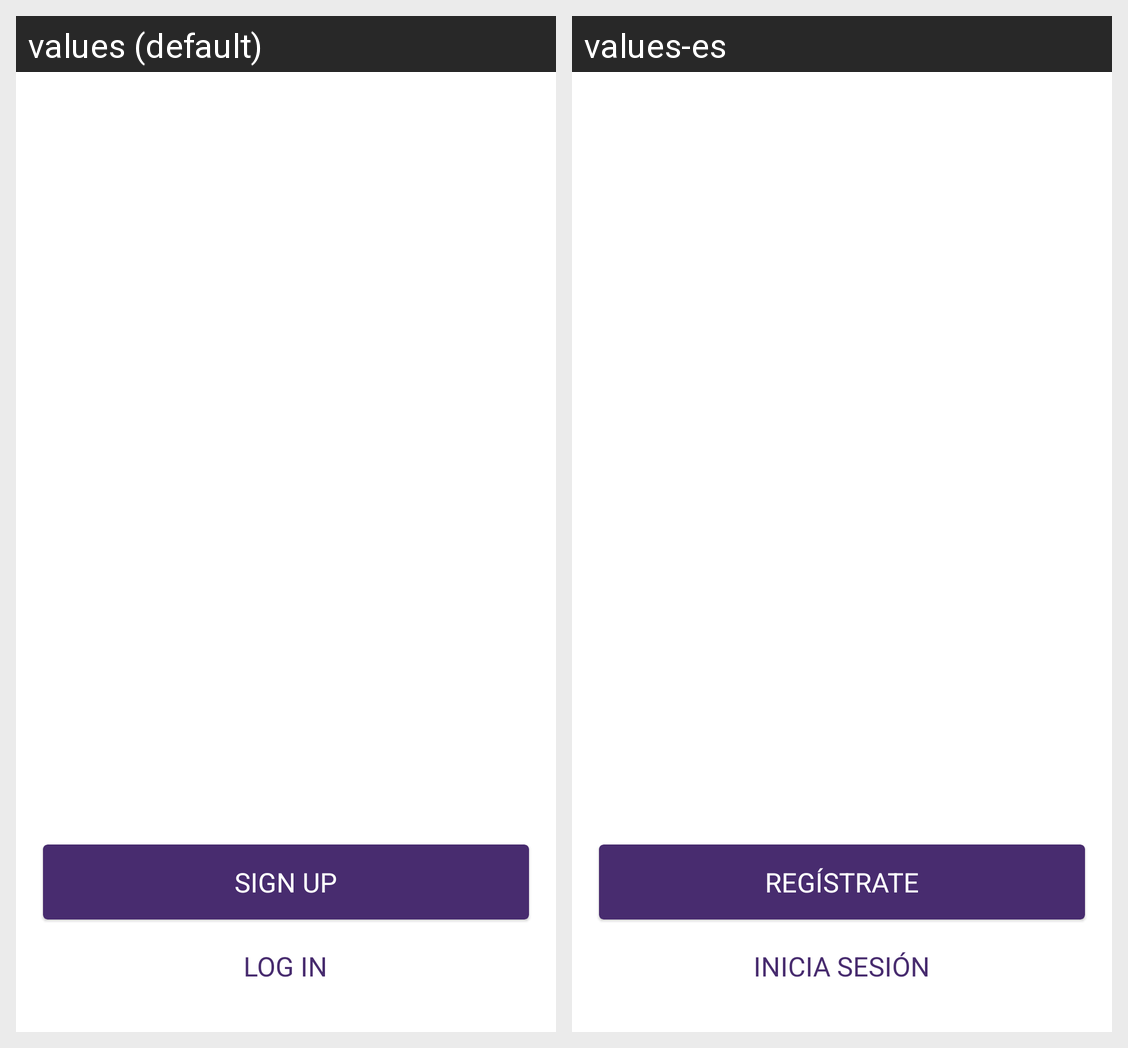

The Android screen above is rendered under two locales of the same app. Produce the string resources it draws, with the default and per-locale values.
Android screen res/layout/activity_welcome.xml rendered under 2 locales, left to right: values (default), values-es. Device: Nexus 5 (rendered at 1080×1920; each locale shown at half size, 540×960, under a caption strip naming it); theme Theme.Notifier.Welcome.
Strings drawn on this screen, with the default value and each locale's value (text and hints the layout hard-codes, and strings that could not be matched under every locale, appear in the picture but are not listed):

welcome_button_signup
  values: Sign Up
  values-es: Regístrate

welcome_button_login
  values: Log In
  values-es: Inicia Sesión
